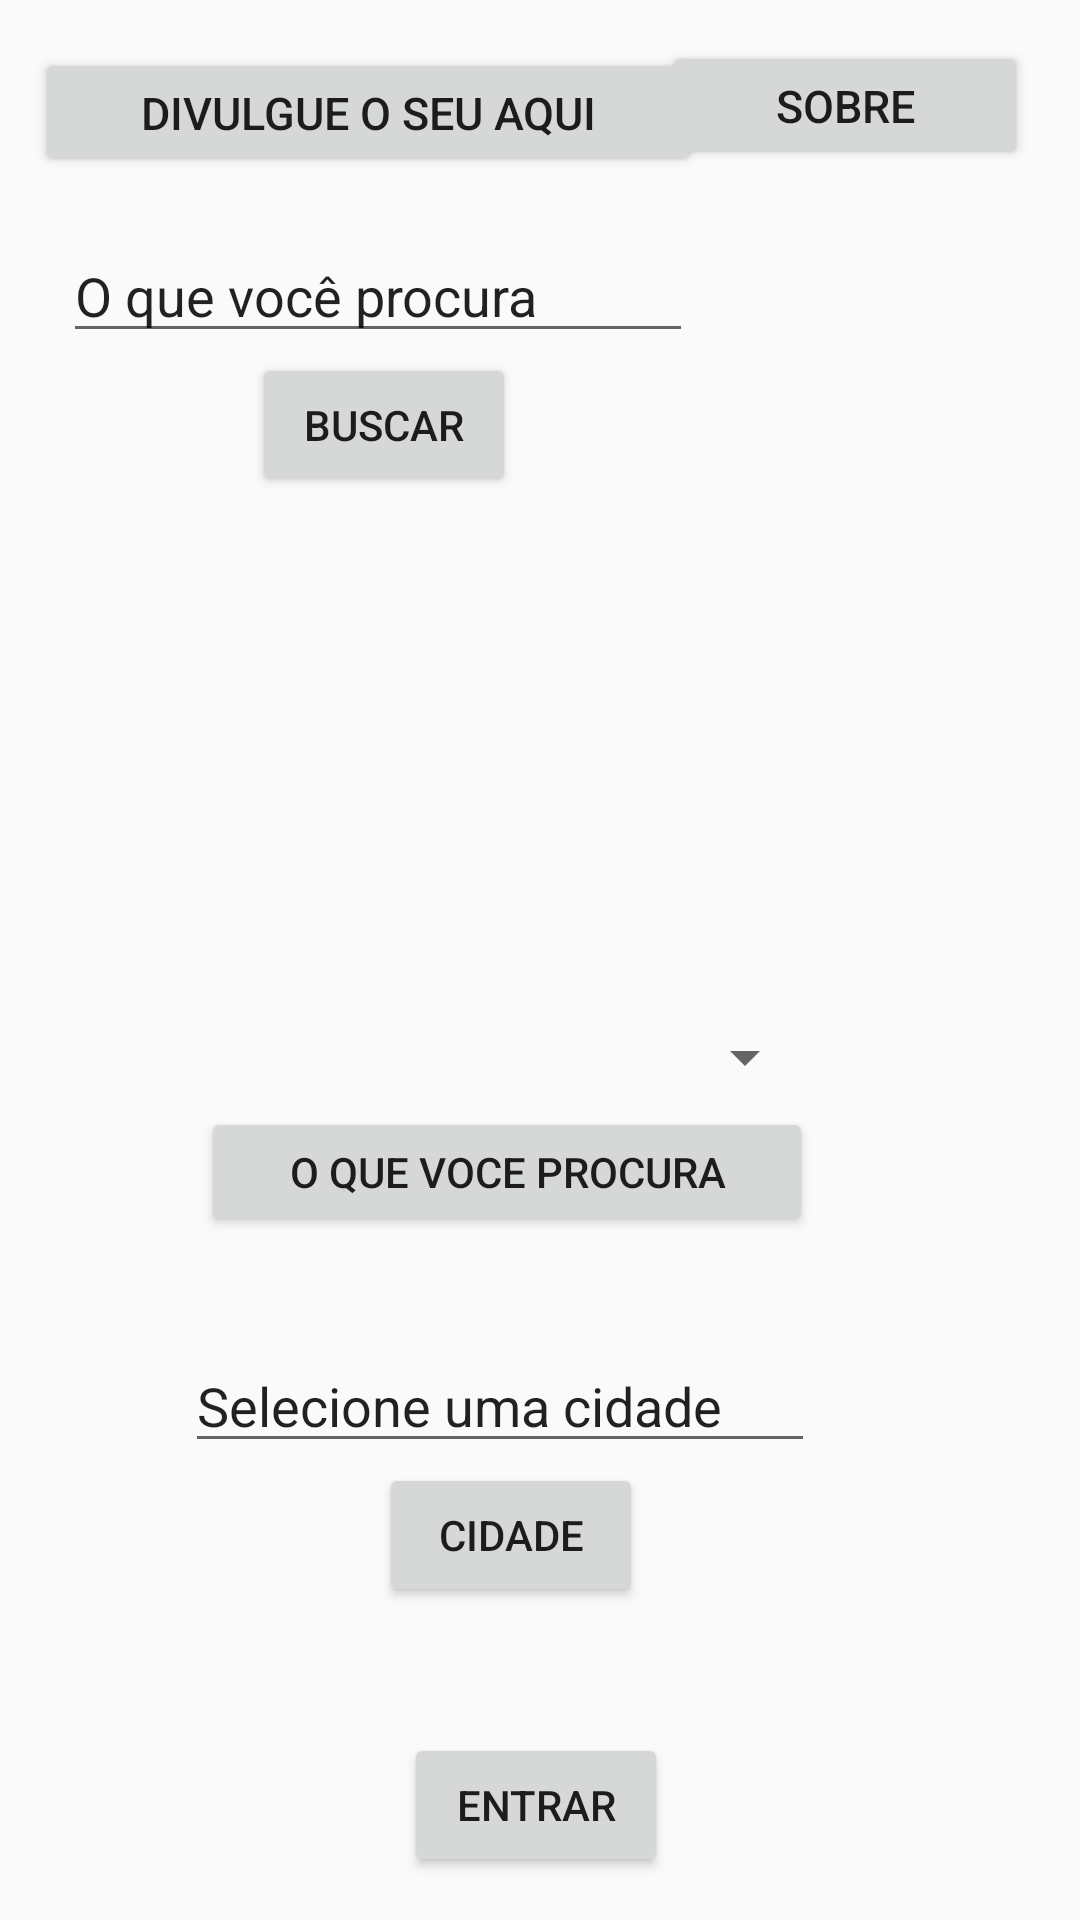

Produce the Android XML layout that renders to this screen, including the resource entries it uses.
<!-- AndroidManifest.xml: application theme Theme.DivulgaCap -->
<!-- res/layout/activity_main.xml -->
<?xml version="1.0" encoding="utf-8"?>
<android.support.constraint.ConstraintLayout
    xmlns:android="http://schemas.android.com/apk/res/android"
    xmlns:app="http://schemas.android.com/apk/res-auto"
    xmlns:tools="http://schemas.android.com/tools"
    android:id="@+id/container"
    android:layout_width="match_parent"
    android:layout_height="match_parent"
    tools:context=".MainActivity">

    <Spinner
        android:id="@+id/Locais_spinner"
        android:layout_width="212dp"
        android:layout_height="33dp"
        android:text="Locais"
        app:layout_constraintBottom_toTopOf="@+id/oquevoceprocura"
        app:layout_constraintEnd_toEndOf="parent"
        app:layout_constraintHorizontal_bias="0.408"
        app:layout_constraintStart_toStartOf="parent"
        app:layout_constraintTop_toTopOf="parent"
        app:layout_constraintVertical_bias="1.0" />

    <Button
        android:id="@+id/button4"
        android:layout_width="122dp"
        android:layout_height="43dp"
        android:text="Sobre"
        android:textSize="15dp"
        app:layout_constraintBottom_toBottomOf="parent"
        app:layout_constraintEnd_toEndOf="parent"
        app:layout_constraintHorizontal_bias="0.927"
        app:layout_constraintStart_toStartOf="parent"
        app:layout_constraintTop_toTopOf="parent"
        app:layout_constraintVertical_bias="0.023" />

    <Button
        android:id="@+id/button3"
        android:layout_width="222dp"
        android:layout_height="43dp"
        android:layout_marginTop="16dp"
        android:text="Divulgue o seu aqui"
        android:textSize="15dp"
        app:layout_constraintBottom_toTopOf="@+id/editTextAddress"
        app:layout_constraintEnd_toEndOf="parent"
        app:layout_constraintHorizontal_bias="0.084"
        app:layout_constraintStart_toStartOf="parent"
        app:layout_constraintTop_toTopOf="parent"
        app:layout_constraintVertical_bias="0.0" />

    <EditText
        android:id="@+id/editTextAddress"
        android:layout_width="wrap_content"
        android:layout_height="wrap_content"
        android:ems="10"
        android:inputType="text"
        android:text="O que você procura"
        app:layout_constraintBottom_toTopOf="@+id/button2"
        app:layout_constraintEnd_toEndOf="parent"
        app:layout_constraintHorizontal_bias="0.139"
        app:layout_constraintStart_toStartOf="parent"
        app:layout_constraintTop_toTopOf="parent"
        app:layout_constraintVertical_bias="1.0" />

    <Button
        android:id="@+id/button"
        android:layout_width="wrap_content"
        android:layout_height="wrap_content"
        android:text="Entrar"
        app:layout_constraintBottom_toBottomOf="parent"
        app:layout_constraintEnd_toEndOf="parent"
        app:layout_constraintHorizontal_bias="0.495"
        app:layout_constraintStart_toStartOf="parent"
        app:layout_constraintTop_toTopOf="parent"
        app:layout_constraintVertical_bias="0.976" />

    <ImageView
        android:id="@+id/imageView"
        android:layout_width="83dp"
        android:layout_height="66dp"
        app:layout_constraintBottom_toBottomOf="parent"
        app:layout_constraintEnd_toEndOf="parent"
        app:layout_constraintHorizontal_bias="0.417"
        app:layout_constraintStart_toStartOf="parent"
        app:layout_constraintTop_toTopOf="parent"
        app:layout_constraintVertical_bias="0.348"
        app:srcCompat="@drawable/ic_home_black_24dp"
        tools:srcCompat="@tools:sample/avatars" />

    <Button
        android:id="@+id/button2"
        android:layout_width="wrap_content"
        android:layout_height="wrap_content"
        android:text="Buscar"
        app:layout_constraintBottom_toBottomOf="parent"
        app:layout_constraintEnd_toEndOf="parent"
        app:layout_constraintHorizontal_bias="0.309"
        app:layout_constraintStart_toStartOf="parent"
        app:layout_constraintTop_toTopOf="parent"
        app:layout_constraintVertical_bias="0.199" />

    <EditText
        android:id="@+id/editText"
        android:layout_width="wrap_content"
        android:layout_height="wrap_content"
        android:ems="10"
        android:inputType="text"
        android:text="Selecione uma cidade"
        app:layout_constraintBottom_toTopOf="@+id/cidade"
        app:layout_constraintEnd_toEndOf="parent"
        app:layout_constraintHorizontal_bias="0.412"
        app:layout_constraintStart_toStartOf="parent"
        app:layout_constraintTop_toTopOf="parent"
        app:layout_constraintVertical_bias="1.0" />

    <Button
        android:id="@+id/cidade"
        android:layout_width="wrap_content"
        android:layout_height="wrap_content"
        android:text="cidade"
        app:layout_constraintBottom_toBottomOf="parent"
        app:layout_constraintEnd_toEndOf="parent"
        app:layout_constraintHorizontal_bias="0.464"
        app:layout_constraintStart_toStartOf="parent"
        app:layout_constraintTop_toTopOf="parent"
        app:layout_constraintVertical_bias="0.824" />

    <Button
        android:id="@+id/oquevoceprocura"
        android:layout_width="204dp"
        android:layout_height="43dp"
        android:layout_marginBottom="228dp"
        android:text="o que voce procura"
        app:layout_constraintBottom_toBottomOf="parent"
        app:layout_constraintEnd_toEndOf="parent"
        app:layout_constraintHorizontal_bias="0.429"
        app:layout_constraintStart_toStartOf="parent"
        app:layout_constraintTop_toBottomOf="@+id/Locais"
        app:layout_constraintVertical_bias="0.175" />


</android.support.constraint.ConstraintLayout>
<!-- resources referenced by this layout -->
<resources>
  <style name="Theme.DivulgaCap" parent="Theme.AppCompat.Light.DarkActionBar">
          
          <item name="colorPrimary">@color/purple_500</item>
          <item name="colorPrimaryDark">@color/purple_700</item>
          <item name="colorAccent">@color/teal_200</item>
          
      </style>
  <!-- not gathered from this repository: default colours our renderer supplied (Android Studio template values) -->
  <color name="purple_500">#FF6200EE</color>
  <color name="purple_700">#FF3700B3</color>
  <color name="teal_200">#FF03DAC5</color>
</resources>
